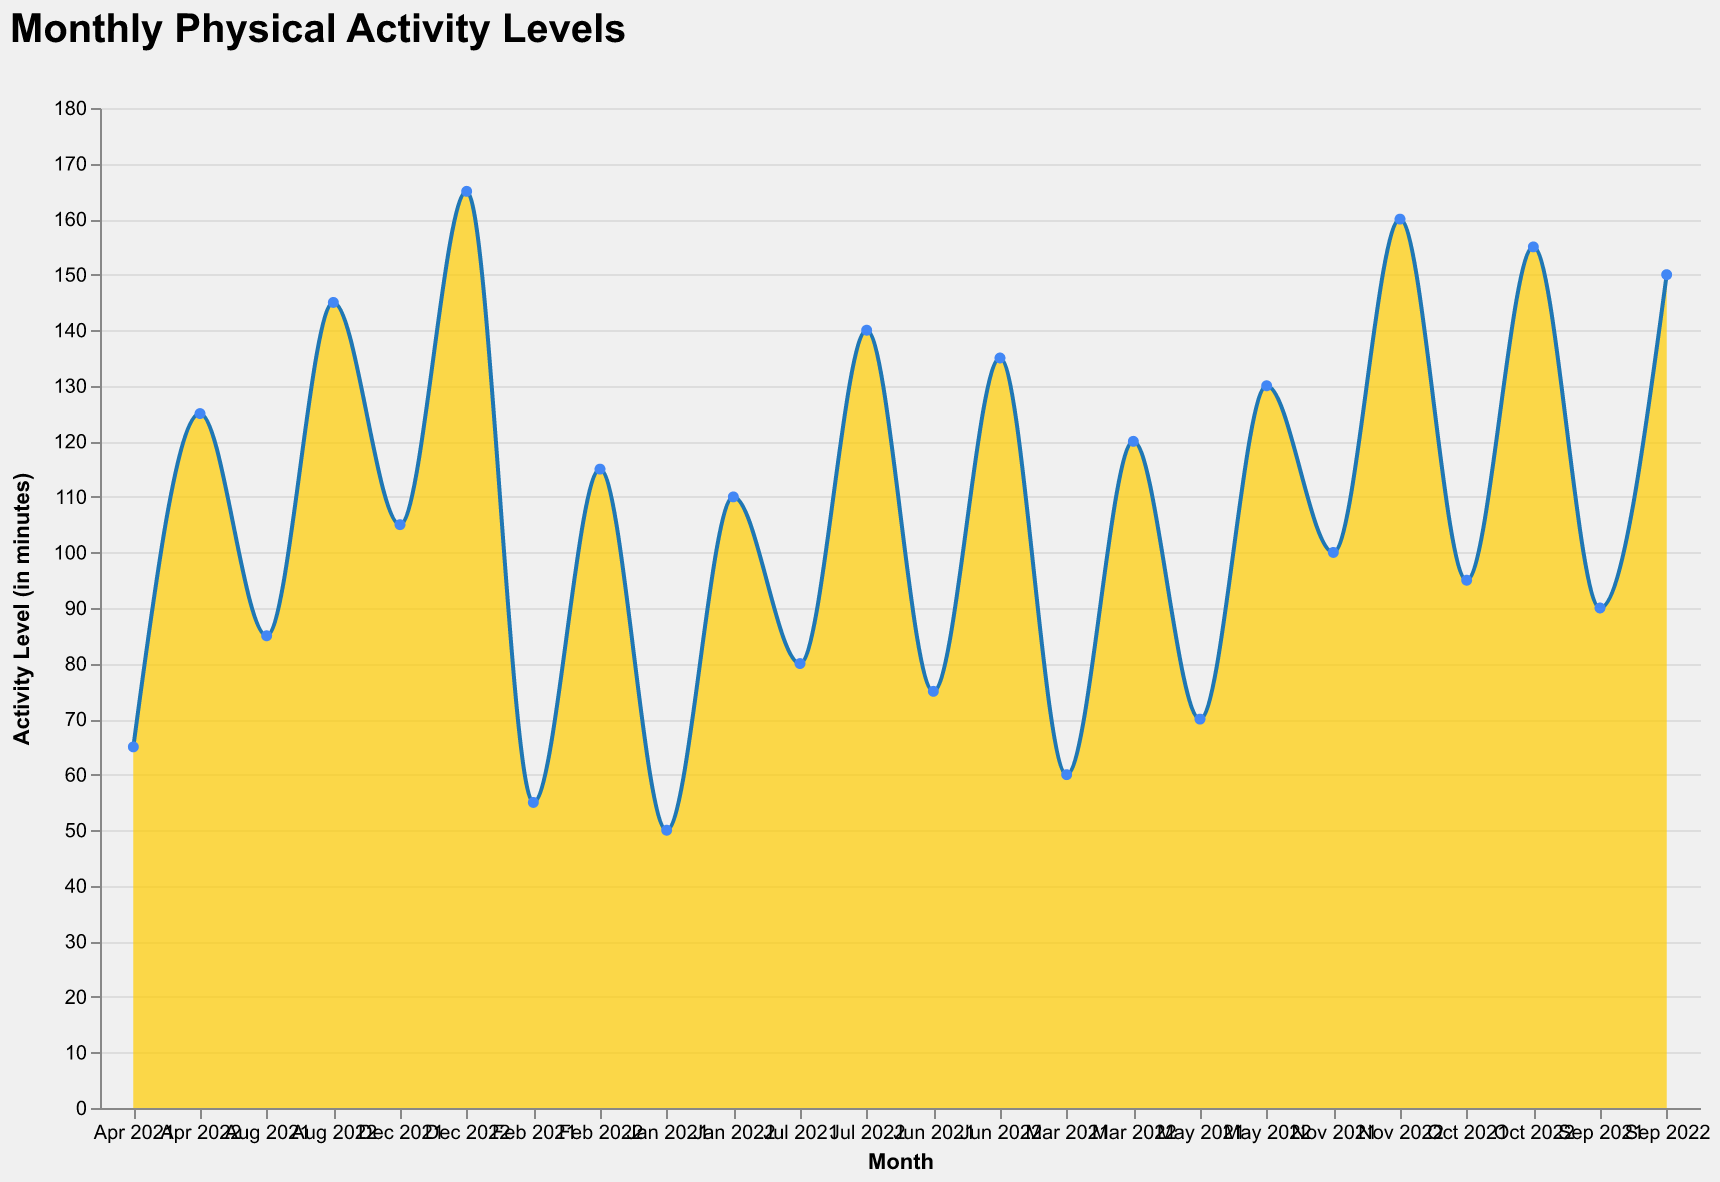

The table this chart was drawn from, first rows:
Month, Activity Level
Jan 2021, 50
Feb 2021, 55
Mar 2021, 60
Apr 2021, 65
May 2021, 70
Jun 2021, 75
Jul 2021, 80
Aug 2021, 85
Sep 2021, 90
Oct 2021, 95
Nov 2021, 100
Dec 2021, 105
Jan 2022, 110
Feb 2022, 115
Mar 2022, 120
Apr 2022, 125
May 2022, 130
Jun 2022, 135
Jul 2022, 140
Aug 2022, 145
Sep 2022, 150
Oct 2022, 155
Nov 2022, 160
Dec 2022, 165
